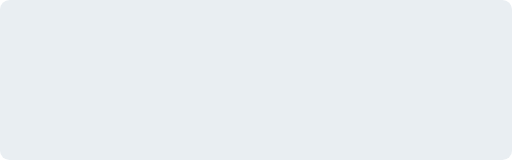
t = 0.00 s
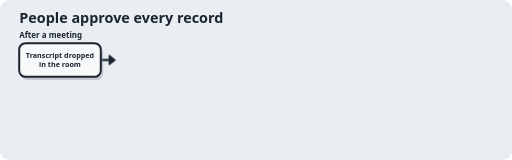
t = 1.67 s
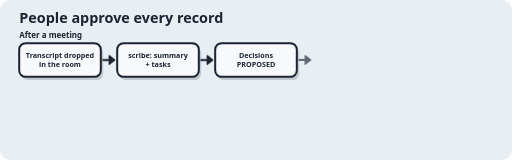
t = 3.33 s
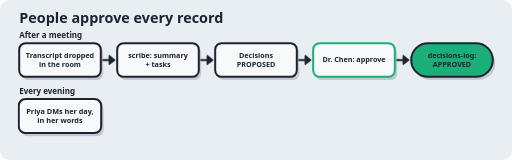
t = 5.00 s
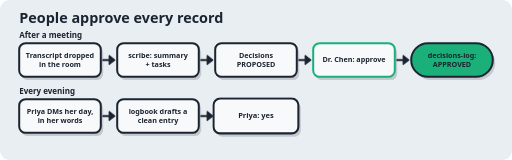
t = 6.67 s
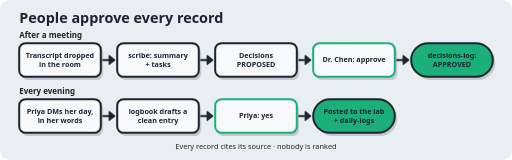
t = 8.33 s

The animated SVG that drew these frames (rendered in a browser with its animation timeline set to each time). Animation: 22 CSS @keyframes rules; frames cover the first 8.33 s, repeats indefinitely.

<svg xmlns="http://www.w3.org/2000/svg" width="1280" height="400" viewBox="0 0 1280 400" role="img" aria-label="People approve every record: after a meeting and every evening, a person approves before anything is saved">
<style>
text{font-family:'Segoe UI', system-ui, -apple-system, 'Helvetica Neue', Arial, sans-serif}
.p{transform-box:fill-box;transform-origin:center;animation-duration:11s;animation-iteration-count:infinite;animation-timing-function:ease-out}
.bl{transform-box:fill-box;transform-origin:center;animation:blink 5s infinite}
@keyframes blink{0%,90%,100%{transform:scaleY(1)}94%{transform:scaleY(.1)}}
.k20{animation-name:k20}
@keyframes k20{0%,1.82%{opacity:0;transform:scale(.85)}4.32%{opacity:1;transform:scale(1.04)}6.32%{opacity:1;transform:scale(1)}92%{opacity:1;transform:scale(1)}96%,100%{opacity:0;transform:scale(.85)}}
.k60{animation-name:k60}
@keyframes k60{0%,5.45%{opacity:0;transform:scale(.85)}7.95%{opacity:1;transform:scale(1.04)}9.95%{opacity:1;transform:scale(1)}92%{opacity:1;transform:scale(1)}96%,100%{opacity:0;transform:scale(.85)}}
.k80{animation-name:k80}
@keyframes k80{0%,7.27%{opacity:0;transform:scale(.85)}9.77%{opacity:1;transform:scale(1.04)}11.77%{opacity:1;transform:scale(1)}92%{opacity:1;transform:scale(1)}96%,100%{opacity:0;transform:scale(.85)}}
.k140{animation-name:k140}
@keyframes k140{0%,12.73%{opacity:0;transform:scale(.85)}15.23%{opacity:1;transform:scale(1.04)}17.23%{opacity:1;transform:scale(1)}92%{opacity:1;transform:scale(1)}96%,100%{opacity:0;transform:scale(.85)}}
.k170{animation-name:k170}
@keyframes k170{0%,15.45%{opacity:0;transform:scale(.85)}17.95%{opacity:1;transform:scale(1.04)}19.95%{opacity:1;transform:scale(1)}92%{opacity:1;transform:scale(1)}96%,100%{opacity:0;transform:scale(.85)}}
.k230{animation-name:k230}
@keyframes k230{0%,20.91%{opacity:0;transform:scale(.85)}23.41%{opacity:1;transform:scale(1.04)}25.41%{opacity:1;transform:scale(1)}92%{opacity:1;transform:scale(1)}96%,100%{opacity:0;transform:scale(.85)}}
.k260{animation-name:k260}
@keyframes k260{0%,23.64%{opacity:0;transform:scale(.85)}26.14%{opacity:1;transform:scale(1.04)}28.14%{opacity:1;transform:scale(1)}92%{opacity:1;transform:scale(1)}96%,100%{opacity:0;transform:scale(.85)}}
.k320{animation-name:k320}
@keyframes k320{0%,29.09%{opacity:0;transform:scale(.85)}31.59%{opacity:1;transform:scale(1.04)}33.59%{opacity:1;transform:scale(1)}92%{opacity:1;transform:scale(1)}96%,100%{opacity:0;transform:scale(.85)}}
.k350{animation-name:k350}
@keyframes k350{0%,31.82%{opacity:0;transform:scale(.85)}34.32%{opacity:1;transform:scale(1.04)}36.32%{opacity:1;transform:scale(1)}92%{opacity:1;transform:scale(1)}96%,100%{opacity:0;transform:scale(.85)}}
.k410{animation-name:k410}
@keyframes k410{0%,37.27%{opacity:0;transform:scale(.85)}39.77%{opacity:1;transform:scale(1.04)}41.77%{opacity:1;transform:scale(1)}92%{opacity:1;transform:scale(1)}96%,100%{opacity:0;transform:scale(.85)}}
.k440{animation-name:k440}
@keyframes k440{0%,40.00%{opacity:0;transform:scale(.85)}42.50%{opacity:1;transform:scale(1.04)}44.50%{opacity:1;transform:scale(1)}92%{opacity:1;transform:scale(1)}96%,100%{opacity:0;transform:scale(.85)}}
.k460{animation-name:k460}
@keyframes k460{0%,41.82%{opacity:0;transform:scale(.85)}44.32%{opacity:1;transform:scale(1.04)}46.32%{opacity:1;transform:scale(1)}92%{opacity:1;transform:scale(1)}96%,100%{opacity:0;transform:scale(.85)}}
.k520{animation-name:k520}
@keyframes k520{0%,47.27%{opacity:0;transform:scale(.85)}49.77%{opacity:1;transform:scale(1.04)}51.77%{opacity:1;transform:scale(1)}92%{opacity:1;transform:scale(1)}96%,100%{opacity:0;transform:scale(.85)}}
.k550{animation-name:k550}
@keyframes k550{0%,50.00%{opacity:0;transform:scale(.85)}52.50%{opacity:1;transform:scale(1.04)}54.50%{opacity:1;transform:scale(1)}92%{opacity:1;transform:scale(1)}96%,100%{opacity:0;transform:scale(.85)}}
.k610{animation-name:k610}
@keyframes k610{0%,55.45%{opacity:0;transform:scale(.85)}57.95%{opacity:1;transform:scale(1.04)}59.95%{opacity:1;transform:scale(1)}92%{opacity:1;transform:scale(1)}96%,100%{opacity:0;transform:scale(.85)}}
.k640{animation-name:k640}
@keyframes k640{0%,58.18%{opacity:0;transform:scale(.85)}60.68%{opacity:1;transform:scale(1.04)}62.68%{opacity:1;transform:scale(1)}92%{opacity:1;transform:scale(1)}96%,100%{opacity:0;transform:scale(.85)}}
.k700{animation-name:k700}
@keyframes k700{0%,63.64%{opacity:0;transform:scale(.85)}66.14%{opacity:1;transform:scale(1.04)}68.14%{opacity:1;transform:scale(1)}92%{opacity:1;transform:scale(1)}96%,100%{opacity:0;transform:scale(.85)}}
.k730{animation-name:k730}
@keyframes k730{0%,66.36%{opacity:0;transform:scale(.85)}68.86%{opacity:1;transform:scale(1.04)}70.86%{opacity:1;transform:scale(1)}92%{opacity:1;transform:scale(1)}96%,100%{opacity:0;transform:scale(.85)}}
.k800{animation-name:k800}
@keyframes k800{0%,72.73%{opacity:0;transform:scale(.85)}75.23%{opacity:1;transform:scale(1.04)}77.23%{opacity:1;transform:scale(1)}92%{opacity:1;transform:scale(1)}96%,100%{opacity:0;transform:scale(.85)}}
.g410{animation:g410 11s infinite}@keyframes g410{0%,37.27%{stroke:#1B2430}39.27%,92%{stroke:#1BAF7A}96%,100%{stroke:#1B2430}}.g700{animation:g700 11s infinite}@keyframes g700{0%,63.64%{stroke:#1B2430}65.64%,92%{stroke:#1BAF7A}96%,100%{stroke:#1B2430}}
@media (prefers-reduced-motion: reduce){*{animation:none !important}}
</style>
<rect width="1280" height="400" rx="24" fill="#E9EEF2"/>
<g class="p k20"><text x="48" y="58" font-size="36" font-weight="700" fill="#1B2430" text-anchor="start">People approve every record</text></g>
<g class="p k60"><text x="48" y="96" font-size="20" font-weight="700" fill="#1B2430" text-anchor="start">After a meeting</text></g>
<g class="p k80"><rect x="54" y="116" width="204" height="84" rx="16" fill="rgba(27,36,48,0.18)"/><rect x="48" y="108" width="204" height="84" rx="16" fill="#F7F9FB" stroke="#1B2430" stroke-width="5"/><text x="150" y="145" font-size="18" font-weight="600" fill="#1B2430" text-anchor="middle">Transcript dropped</text><text x="150" y="167" font-size="18" font-weight="600" fill="#1B2430" text-anchor="middle">in the room</text></g>
<g class="p k170"><rect x="299" y="116" width="204" height="84" rx="16" fill="rgba(27,36,48,0.18)"/><rect x="293" y="108" width="204" height="84" rx="16" fill="#F7F9FB" stroke="#1B2430" stroke-width="5"/><text x="395" y="145" font-size="18" font-weight="600" fill="#1B2430" text-anchor="middle">scribe: summary</text><text x="395" y="167" font-size="18" font-weight="600" fill="#1B2430" text-anchor="middle">+ tasks</text></g>
<g class="p k140"><line x1="258" y1="150" x2="273" y2="150" stroke="#1B2430" stroke-width="5" stroke-dasharray="14 10" stroke-linecap="round"/><polygon points="287,150 273,139 273,161" fill="#1B2430" stroke="#1B2430" stroke-width="3" stroke-linejoin="round"/></g>
<g class="p k260"><rect x="544" y="116" width="204" height="84" rx="16" fill="rgba(27,36,48,0.18)"/><rect x="538" y="108" width="204" height="84" rx="16" fill="#F7F9FB" stroke="#1B2430" stroke-width="5"/><text x="640" y="145" font-size="18" font-weight="600" fill="#1B2430" text-anchor="middle">Decisions</text><text x="640" y="167" font-size="18" font-weight="600" fill="#1B2430" text-anchor="middle">PROPOSED</text></g>
<g class="p k230"><line x1="503" y1="150" x2="518" y2="150" stroke="#1B2430" stroke-width="5" stroke-dasharray="14 10" stroke-linecap="round"/><polygon points="532,150 518,139 518,161" fill="#1B2430" stroke="#1B2430" stroke-width="3" stroke-linejoin="round"/></g>
<g class="p k350"><rect x="789" y="116" width="204" height="84" rx="16" fill="rgba(27,36,48,0.18)"/><rect class="g410" x="783" y="108" width="204" height="84" rx="16" fill="#F7F9FB" stroke="#1BAF7A" stroke-width="5"/><text x="885" y="156" font-size="18" font-weight="700" fill="#1B2430" text-anchor="middle">Dr. Chen: approve</text></g>
<g class="p k320"><line x1="748" y1="150" x2="763" y2="150" stroke="#1B2430" stroke-width="5" stroke-dasharray="14 10" stroke-linecap="round"/><polygon points="777,150 763,139 763,161" fill="#1B2430" stroke="#1B2430" stroke-width="3" stroke-linejoin="round"/></g>
<g class="p k440"><rect x="1034" y="116" width="204" height="84" rx="42" fill="rgba(27,36,48,0.18)"/><rect x="1028" y="108" width="204" height="84" rx="42" fill="#1BAF7A" stroke="#1B2430" stroke-width="5"/><text x="1130" y="145" font-size="18" font-weight="700" fill="#1B2430" text-anchor="middle">decisions-log:</text><text x="1130" y="167" font-size="18" font-weight="700" fill="#1B2430" text-anchor="middle">APPROVED</text></g>
<g class="p k410"><line x1="993" y1="150" x2="1008" y2="150" stroke="#1B2430" stroke-width="5" stroke-dasharray="14 10" stroke-linecap="round"/><polygon points="1022,150 1008,139 1008,161" fill="#1B2430" stroke="#1B2430" stroke-width="3" stroke-linejoin="round"/></g>
<g class="p k440"><text x="48" y="236" font-size="20" font-weight="700" fill="#1B2430" text-anchor="start">Every evening</text></g>
<g class="p k460"><rect x="54" y="256" width="204" height="84" rx="16" fill="rgba(27,36,48,0.18)"/><rect x="48" y="248" width="204" height="84" rx="16" fill="#F7F9FB" stroke="#1B2430" stroke-width="5"/><text x="150" y="285" font-size="18" font-weight="600" fill="#1B2430" text-anchor="middle">Priya DMs her day,</text><text x="150" y="307" font-size="18" font-weight="600" fill="#1B2430" text-anchor="middle">in her words</text></g>
<g class="p k550"><rect x="299" y="256" width="204" height="84" rx="16" fill="rgba(27,36,48,0.18)"/><rect x="293" y="248" width="204" height="84" rx="16" fill="#F7F9FB" stroke="#1B2430" stroke-width="5"/><text x="395" y="285" font-size="18" font-weight="600" fill="#1B2430" text-anchor="middle">logbook drafts a</text><text x="395" y="307" font-size="18" font-weight="600" fill="#1B2430" text-anchor="middle">clean entry</text></g>
<g class="p k520"><line x1="258" y1="290" x2="273" y2="290" stroke="#1B2430" stroke-width="5" stroke-dasharray="14 10" stroke-linecap="round"/><polygon points="287,290 273,279 273,301" fill="#1B2430" stroke="#1B2430" stroke-width="3" stroke-linejoin="round"/></g>
<g class="p k640"><rect x="544" y="256" width="204" height="84" rx="16" fill="rgba(27,36,48,0.18)"/><rect class="g700" x="538" y="248" width="204" height="84" rx="16" fill="#F7F9FB" stroke="#1BAF7A" stroke-width="5"/><text x="640" y="296" font-size="18" font-weight="700" fill="#1B2430" text-anchor="middle">Priya: yes</text></g>
<g class="p k610"><line x1="503" y1="290" x2="518" y2="290" stroke="#1B2430" stroke-width="5" stroke-dasharray="14 10" stroke-linecap="round"/><polygon points="532,290 518,279 518,301" fill="#1B2430" stroke="#1B2430" stroke-width="3" stroke-linejoin="round"/></g>
<g class="p k730"><rect x="789" y="256" width="204" height="84" rx="42" fill="rgba(27,36,48,0.18)"/><rect x="783" y="248" width="204" height="84" rx="42" fill="#1BAF7A" stroke="#1B2430" stroke-width="5"/><text x="885" y="285" font-size="18" font-weight="700" fill="#1B2430" text-anchor="middle">Posted to the lab</text><text x="885" y="307" font-size="18" font-weight="700" fill="#1B2430" text-anchor="middle">+ daily-logs</text></g>
<g class="p k700"><line x1="748" y1="290" x2="763" y2="290" stroke="#1B2430" stroke-width="5" stroke-dasharray="14 10" stroke-linecap="round"/><polygon points="777,290 763,279 763,301" fill="#1B2430" stroke="#1B2430" stroke-width="3" stroke-linejoin="round"/></g>
<g class="p k800"><text x="640" y="372" font-size="18" font-weight="400" fill="#1B2430" text-anchor="middle">Every record cites its source · nobody is ranked</text></g>
</svg>
